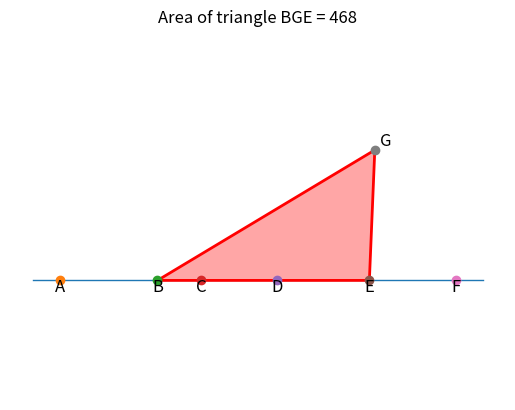

Generate this figure with matplotlib:
# Jim McCleery
# September 5, 2026
# Kailua-Kona, HI
#
# https://mathnet.mit.edu/explorer.html?p=usa_2025_1bac32
#
# Problem:
# Six points A, B, C, D, E, and F lie on a straight line in that order.
#
# AC = 26
# BD = 22
# CE = 31
# DF = 33
# AF = 73
# CG = 40
# DG = 30
#
# Find the area of triangle BGE.

# -----------------------------------------------------------------------------
from math import sqrt
import matplotlib.pyplot as plt


# -----------------------------------------------------------------------------
def circle_circle_intersections(x0, y0, r0, x1, y1, r1):
    """
    Find the two intersection points of two circles.

    Circle 1:
        center = (x0, y0)
        radius = r0

    Circle 2:
        center = (x1, y1)
        radius = r1

    Returns:
        ((x3, y3), (x4, y4))
    """

    # Distance between the two circle centers.
    d = sqrt((x1 - x0) ** 2 + (y1 - y0) ** 2)

    # Distance from the first center to the midpoint
    # of the common chord.
    a = (r0**2 - r1**2 + d**2) / (2 * d)

    # Half the length of the common chord.
    h = sqrt(r0**2 - a**2)

    # Point on the line joining the two circle centers.
    x2 = x0 + a * (x1 - x0) / d
    y2 = y0 + a * (y1 - y0) / d

    # The two circle intersection points.
    x3 = x2 + h * (y1 - y0) / d
    y3 = y2 - h * (x1 - x0) / d

    x4 = x2 - h * (y1 - y0) / d
    y4 = y2 + h * (x1 - x0) / d

    return (x3, y3), (x4, y4)


# -----------------------------------------------------------------------------
def triangle_area(base, height):
    """
    Return the area of a triangle.

    Formula:
        area = 1/2 * base * height
    """
    return 0.5 * base * height


# -----------------------------------------------------------------------------
# Put A at the origin and place all six collinear points on the x-axis.
#
# Since AC = 26:
#     A = (0, 0)
#     C = (26, 0)
#
# Since AF = 73:
#     F = (73, 0)

A = (0, 0)
C = (26, 0)
F = (73, 0)


# -----------------------------------------------------------------------------
# Find the remaining points on the x-axis.
#
# BD = 22
# CE = 31  --> E = 26 + 31 = 57
# DF = 33  --> D = 73 - 33 = 40
# Therefore B = D - 22 = 18

B = (18, 0)
D = (40, 0)
E = (57, 0)


# -----------------------------------------------------------------------------
# Point G is 40 units from C and 30 units from D.
#
# Therefore G is an intersection of:
#
#     circle centered at C with radius 40
#     circle centered at D with radius 30

G1, G2 = circle_circle_intersections(
    C[0], C[1], 40,
    D[0], D[1], 30
)

# There are two possible points G, one above and one below the x-axis.
# Choose the one above the line for the drawing.
G = max(G1, G2, key=lambda point: point[1])


# -----------------------------------------------------------------------------
# Triangle BGE has horizontal base BE.
#
# B = (18, 0)
# E = (57, 0)
#
# Therefore:
#     BE = 57 - 18 = 39
#
# Since G = (58, 24), the perpendicular height to line BE is 24.

base_BE = E[0] - B[0]
height_G = abs(G[1])

area = triangle_area(base_BE, height_G)


# -----------------------------------------------------------------------------
# Display useful numerical information.

print(f"A = {A}")
print(f"B = {B}")
print(f"C = {C}")
print(f"D = {D}")
print(f"E = {E}")
print(f"F = {F}")
print(f"G = {G}")
print()

print(f"BE = {base_BE}")
print(f"Height from G to BE = {height_G}")
print(f"Area of triangle BGE = {area}")


# -----------------------------------------------------------------------------
# Draw the diagram.

# Draw the line containing A, B, C, D, E, and F.
plt.plot([-5, 78], [0, 0], linewidth=1)

# Draw and shade triangle BGE.
triangle_x = [B[0], G[0], E[0], B[0]]
triangle_y = [B[1], G[1], E[1], B[1]]

plt.fill(
    triangle_x,
    triangle_y,
    color="red",
    alpha=0.35
)

plt.plot(
    triangle_x,
    triangle_y,
    color="red",
    linewidth=2
)


# -----------------------------------------------------------------------------
# Plot and label the seven points.

points = {
    "A": A,
    "B": B,
    "C": C,
    "D": D,
    "E": E,
    "F": F,
    "G": G,
}

for label, (x, y) in points.items():

    # Draw the point.
    plt.plot(x, y, "o")

    # Put labels slightly away from the points so they are easy to read.
    if label == "G":
        plt.text(x + 1, y + 1, label, fontsize=12)
    else:
        plt.text(x, y - 2, label, fontsize=12, ha="center")


# -----------------------------------------------------------------------------
# Finish the graph.

plt.title(f"Area of triangle BGE = {area:.0f}")
plt.axis("equal")
plt.axis("off")
plt.show()
